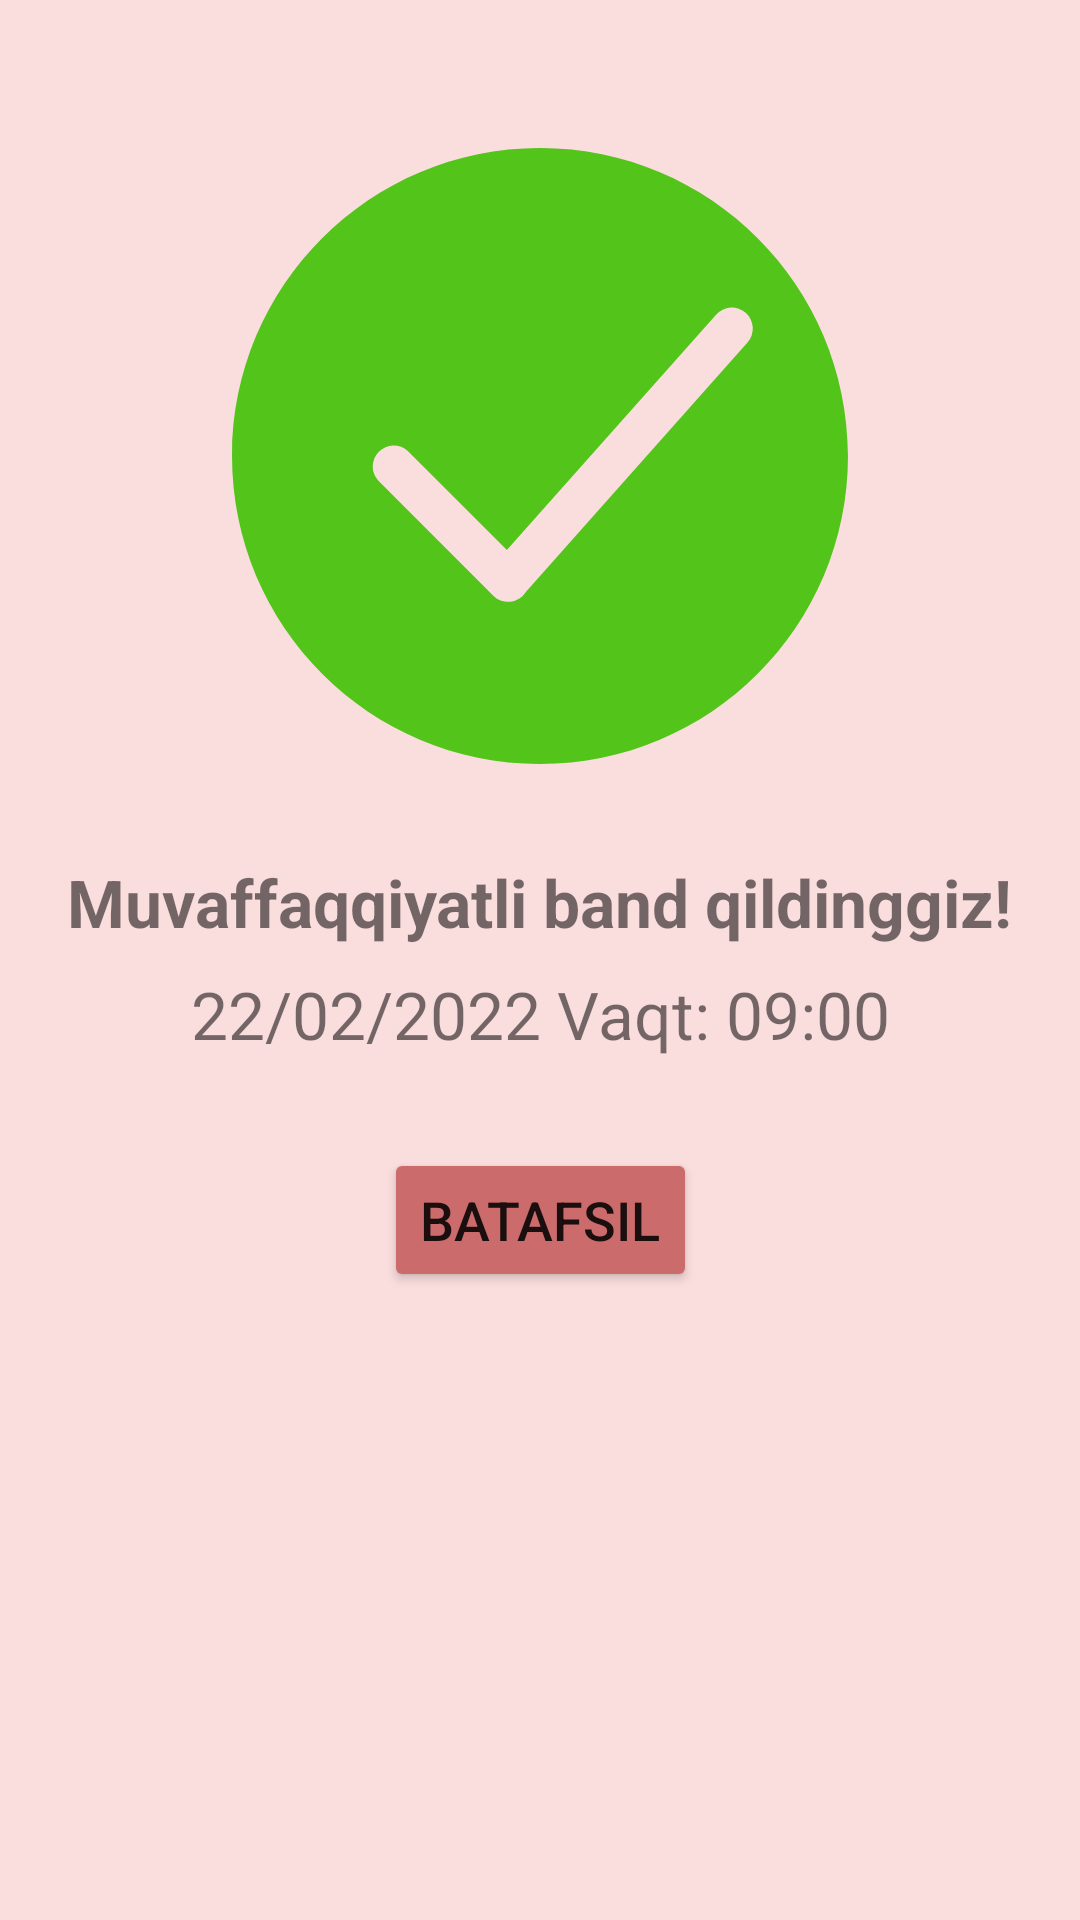

Produce the Android XML layout that renders to this screen, including the resource entries it uses.
<!-- AndroidManifest.xml: application theme Theme.BookingApp -->
<!-- res/layout/activity_sucsecfull.xml -->
<?xml version="1.0" encoding="utf-8"?>
<androidx.constraintlayout.widget.ConstraintLayout xmlns:android="http://schemas.android.com/apk/res/android"
    xmlns:app="http://schemas.android.com/apk/res-auto"
    xmlns:tools="http://schemas.android.com/tools"
    android:layout_width="match_parent"
    android:layout_height="match_parent"
    android:background="#FADDDD"
    tools:context=".ui.SucsecfullActivity">

    <ImageView
        android:id="@+id/image11"
        android:layout_width="wrap_content"
        android:layout_height="wrap_content"
        android:layout_margin="40dp"
        android:src="@drawable/ic_success_24"
        app:layout_constraintEnd_toEndOf="parent"
        app:layout_constraintStart_toStartOf="parent"
        app:layout_constraintTop_toTopOf="parent" />

    <TextView
        android:id="@+id/tv1"
        android:layout_width="wrap_content"
        android:layout_height="wrap_content"
        android:layout_marginTop="22sp"
        android:text="Muvaffaqqiyatli band qildinggiz!"
        android:textSize="22sp"
        android:textStyle="bold"
        app:layout_constraintEnd_toEndOf="parent"
        app:layout_constraintStart_toStartOf="parent"
        app:layout_constraintTop_toBottomOf="@id/image11" />

    <TextView
        android:id="@+id/tvTime1"
        android:layout_width="wrap_content"
        android:layout_height="wrap_content"
        android:layout_marginTop="8dp"
        android:text="22/02/2022 Vaqt: 09:00"
        android:textSize="22sp"
        app:layout_constraintEnd_toEndOf="parent"
        app:layout_constraintStart_toStartOf="parent"
        app:layout_constraintTop_toBottomOf="@id/tv1" />

    <Button
        android:id="@+id/about_more"
        android:layout_width="wrap_content"
        android:layout_height="wrap_content"
        android:layout_marginTop="30dp"
        android:backgroundTint="@color/buttonColor"
        android:text="Batafsil"
        android:textSize="18sp"
        app:layout_constraintEnd_toEndOf="parent"
        app:layout_constraintStart_toStartOf="parent"
        app:layout_constraintTop_toBottomOf="@id/tvTime1" />


</androidx.constraintlayout.widget.ConstraintLayout>
<!-- resources referenced by this layout -->
<resources>
  <color name="buttonColor">#CC6B6B</color>
  <!-- drawable ic_success_24 (drawable) -->
  <vector xmlns:android="http://schemas.android.com/apk/res/android"
      android:width="224dp"
      android:height="224dp"
      android:viewportWidth="1024"
      android:viewportHeight="1024">
    <path
        android:pathData="M512,981.3C252.8,981.3 42.7,771.2 42.7,512S252.8,42.7 512,42.7s469.3,210.1 469.3,469.3 -210.1,469.3 -469.3,469.3zM461.6,655.2L310.6,504.3a32,32 0,0 0,-45.2 45.2l174.7,174.8a32.3,32.3 0,0 0,0.3 0.3l0.3,0.2a32,32 0,0 0,50 -6.1l337.5,-379.6a32,32 0,1 0,-47.9 -42.5l-318.8,358.6z"
        android:fillColor="#52C41A"/>
  </vector>
  <style name="Theme.BookingApp" parent="Theme.MaterialComponents.DayNight.NoActionBar">
          
          <item name="colorPrimary">@color/purple_500</item>
          <item name="colorPrimaryVariant">@color/purple_700</item>
          <item name="colorOnPrimary">@color/white</item>
          
          <item name="colorSecondary">@color/teal_200</item>
          <item name="colorSecondaryVariant">@color/teal_700</item>
          <item name="colorOnSecondary">@color/black</item>
          
          <item name="android:statusBarColor" tools:targetApi="l">@color/buttonColor</item>
          
      </style>
  <color name="purple_500">#FF6200EE</color>
  <color name="purple_700">#FF3700B3</color>
  <color name="white">#FFFFFFFF</color>
  <color name="teal_200">#FF03DAC5</color>
  <color name="teal_700">#FF018786</color>
  <color name="black">#FF000000</color>
</resources>
